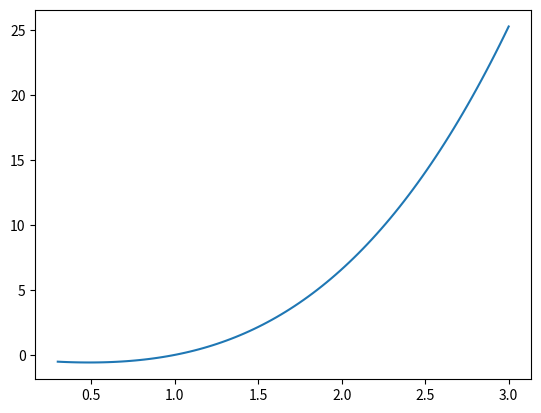

Generate this figure with matplotlib:
"""  Создать график и отобразить график функции y=x^3- sqrt(x). """

import matplotlib.pyplot as plot
import numpy as np


def y(x):
    return x ** 3 - np.sqrt(x)


# создаём рисунок с координатную плоскость
fig = plot.subplots()
# создаём область, в которой будет
# - отображаться график
x = np.linspace(0.3, 3, 100)
# значения x, которые будут отображены
# количество элементов в созданном массиве
# - качество прорисовки графика
# рисуем график
plot.plot(x, y(x))
# показываем график
plot.show()
